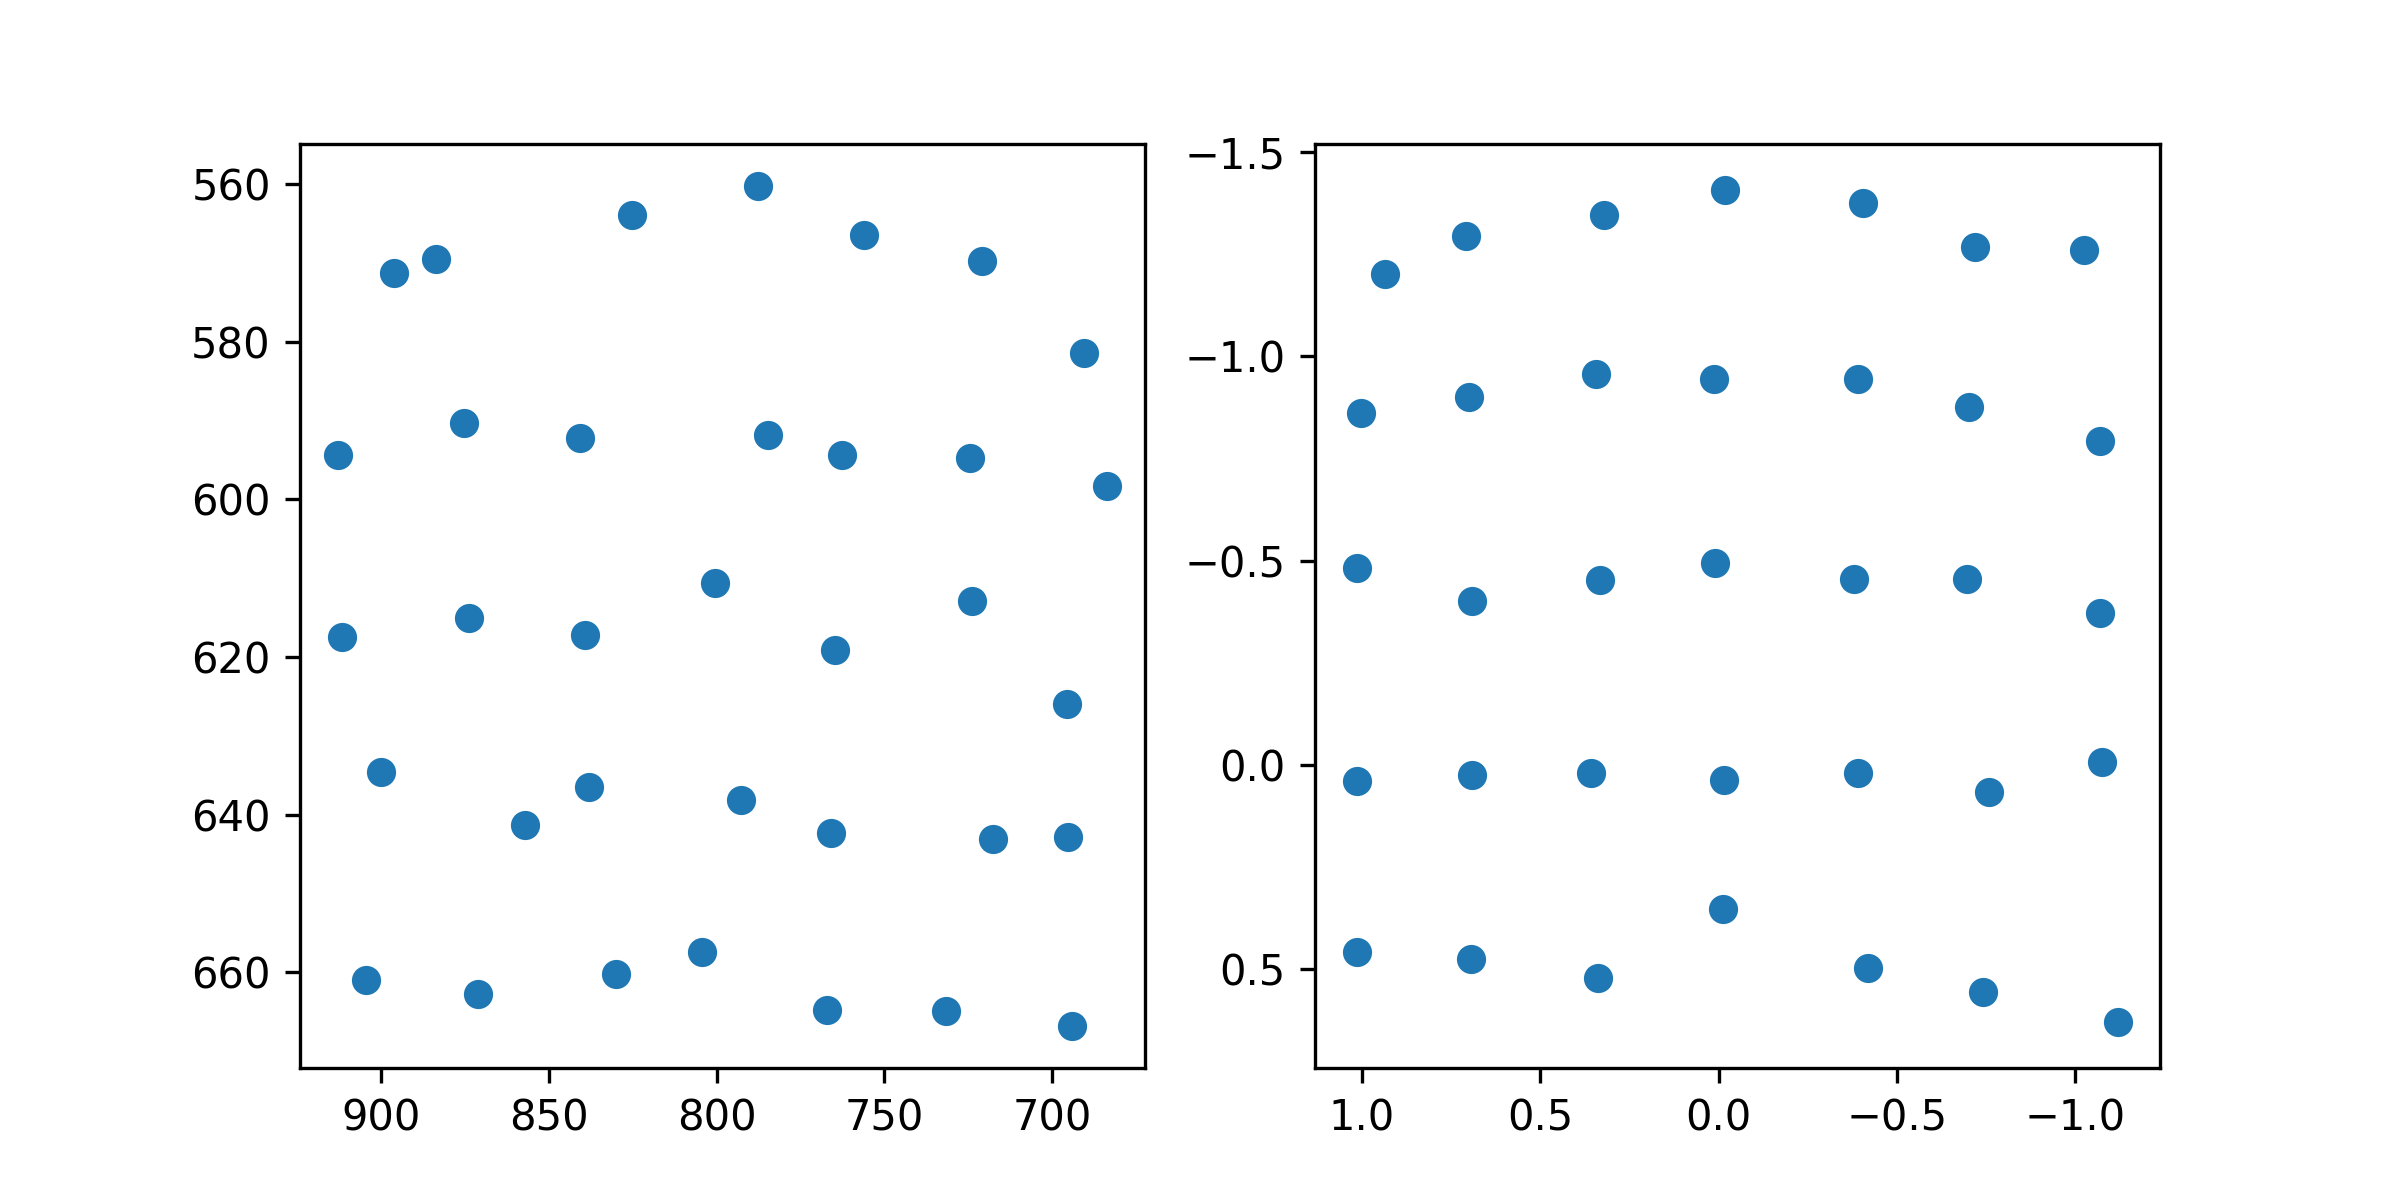

Data behind this chart, as committed beside it:
target_x, target_y, pupil_x, pupil_y
100.0, 100.0, 0.9364, -1.202
386.0, 100.0, 0.7083, -1.293
672.0, 100.0, 0.3217, -1.345
958.0, 100.0, -0.01904, -1.407
1244, 100.0, -0.4061, -1.376
1530, 100.0, -0.7175, -1.268
1816, 100.0, -1.026, -1.261
100.0, 320.0, 1.002, -0.8622
386.0, 320.0, 0.6997, -0.9015
672.0, 320.0, 0.3428, -0.957
958.0, 320.0, 0.01341, -0.9454
1244, 320.0, -0.3913, -0.9434
1530, 320.0, -0.7009, -0.8765
1816, 320.0, -1.071, -0.7932
100.0, 540.0, 1.013, -0.4821
386.0, 540.0, 0.6915, -0.4021
672.0, 540.0, 0.3314, -0.4517
958.0, 540.0, 0.01008, -0.4936
1244, 540.0, -0.3808, -0.4549
1530, 540.0, -0.6971, -0.4556
1816, 540.0, -1.07, -0.3728
100.0, 760.0, 1.014, 0.04028
386.0, 760.0, 0.691, 0.02561
672.0, 760.0, 0.3572, 0.01927
958.0, 760.0, -0.01474, 0.03561
1244, 760.0, -0.3903, 0.02007
1530, 760.0, -0.7581, 0.06503
1816, 760.0, -1.076, -0.008419
100.0, 980.0, 1.013, 0.4568
386.0, 980.0, 0.6942, 0.4743
672.0, 980.0, 0.3392, 0.5202
958.0, 980.0, -0.0116, 0.3522
1244, 980.0, -0.4203, 0.4971
1530, 980.0, -0.741, 0.5547
1816, 980.0, -1.119, 0.6289
